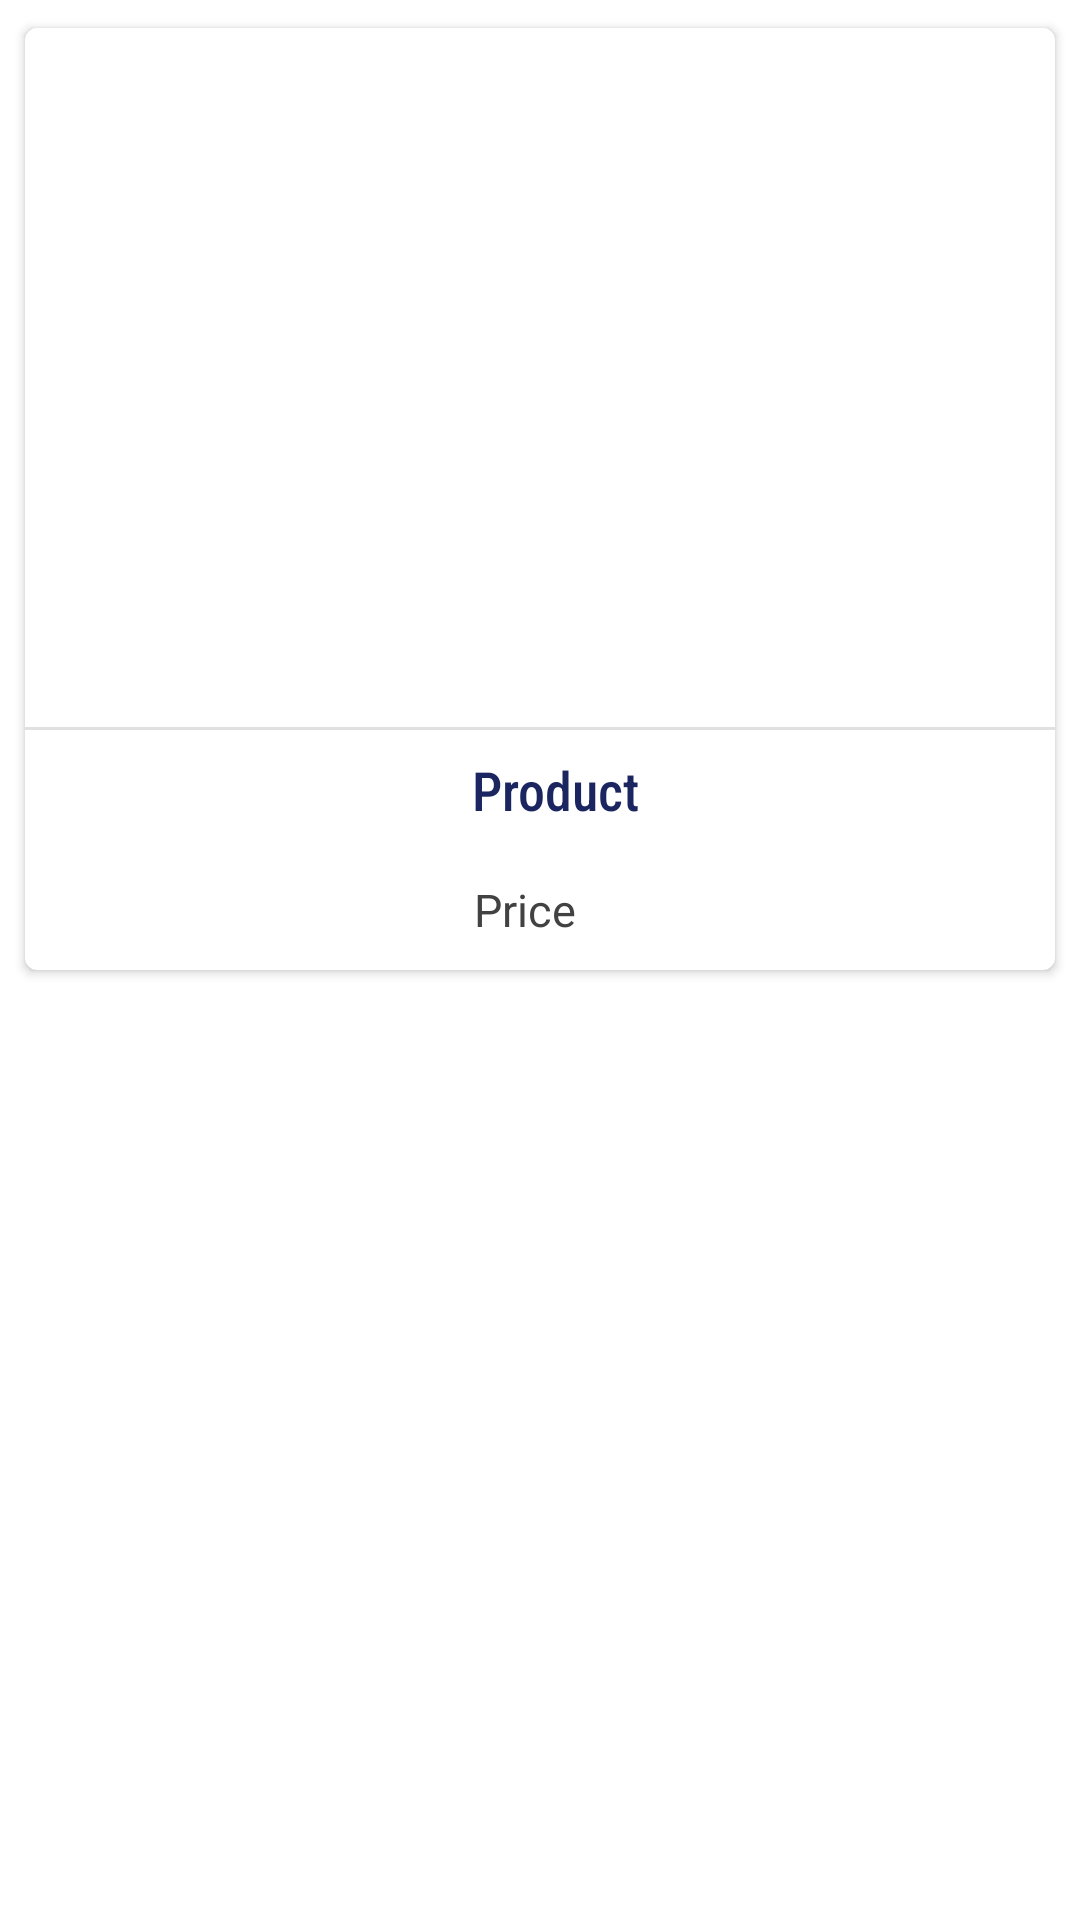

This screen was rendered from an Android layout file. Write that file and the resources it references.
<!-- AndroidManifest.xml: application theme AppTheme -->
<!-- res/layout/product_view.xml -->
<?xml version="1.0" encoding="utf-8"?>
<LinearLayout
xmlns:android="http://schemas.android.com/apk/res/android"
    xmlns:card_view="http://schemas.android.com/apk/res-auto"
    android:layout_width="match_parent"
android:layout_height="wrap_content"
android:orientation="vertical">


<androidx.cardview.widget.CardView
    android:id="@+id/card_view"
    android:layout_gravity="center"
    android:layout_width="match_parent"
    android:layout_height="wrap_content"
    android:layout_margin="5dp"
    android:layout_marginBottom="4dp"
    card_view:cardCornerRadius="4dp"
    card_view:cardUseCompatPadding="true">

    <LinearLayout
        android:layout_width="match_parent"
        android:layout_height="match_parent"
        android:orientation="vertical">

        <RelativeLayout
            android:layout_width="match_parent"
            android:layout_height="wrap_content"
            android:layout_weight="0.2">

            <ImageView
                android:padding="5dp"
                android:id="@+id/modelimage1"
                android:layout_marginTop="5dp"
                android:layout_width="match_parent"
                android:src="@drawable/visitingcard"
                android:scaleType="fitCenter"
                android:layout_height="220dp"
              />

        </RelativeLayout>

        <View android:layout_width="match_parent"
            android:layout_height="@dimen/view_width_small"
            android:background="@color/grey_light"
            android:layout_marginTop="8dp"
            android:paddingLeft="4dp"
            android:paddingRight="4dp"/>

        <LinearLayout
            android:orientation="horizontal"
            android:layout_width="match_parent"
            android:layout_height="40dp"
            android:gravity="center_vertical"
            android:layout_weight=".8">

            <TextView
                android:id="@+id/modelname"
                android:layout_width="match_parent"
                android:layout_height="wrap_content"
                android:layout_marginLeft="10dp"
                android:layout_weight="0.5"
                android:fontFamily="sans-serif-condensed-medium"
                android:gravity="center"
                android:padding="5dp"
                android:text="Product"
                android:textColor="#1B2661"
                android:textSize="18sp" />
        </LinearLayout>
        <LinearLayout
            android:orientation="horizontal"
            android:layout_width="match_parent"
            android:layout_height="40dp"
            android:gravity="center_vertical"
            android:layout_weight=".8">

            <TextView
                android:id="@+id/modelprice"
                android:layout_width="match_parent"
                android:layout_height="match_parent"
                android:gravity="center"
                android:textColor="#424242"
                android:layout_marginRight="10dp"
                android:textSize="15sp"
                android:padding="5dp"
                android:text="Price"
                android:layout_weight="0.5"/>

        </LinearLayout>
    </LinearLayout>
</androidx.cardview.widget.CardView>
</LinearLayout>
<!-- resources referenced by this layout -->
<resources>
  <color name="grey_light">#E0E0E0</color>
  <dimen name="view_width_small">1dp</dimen>
</resources>
